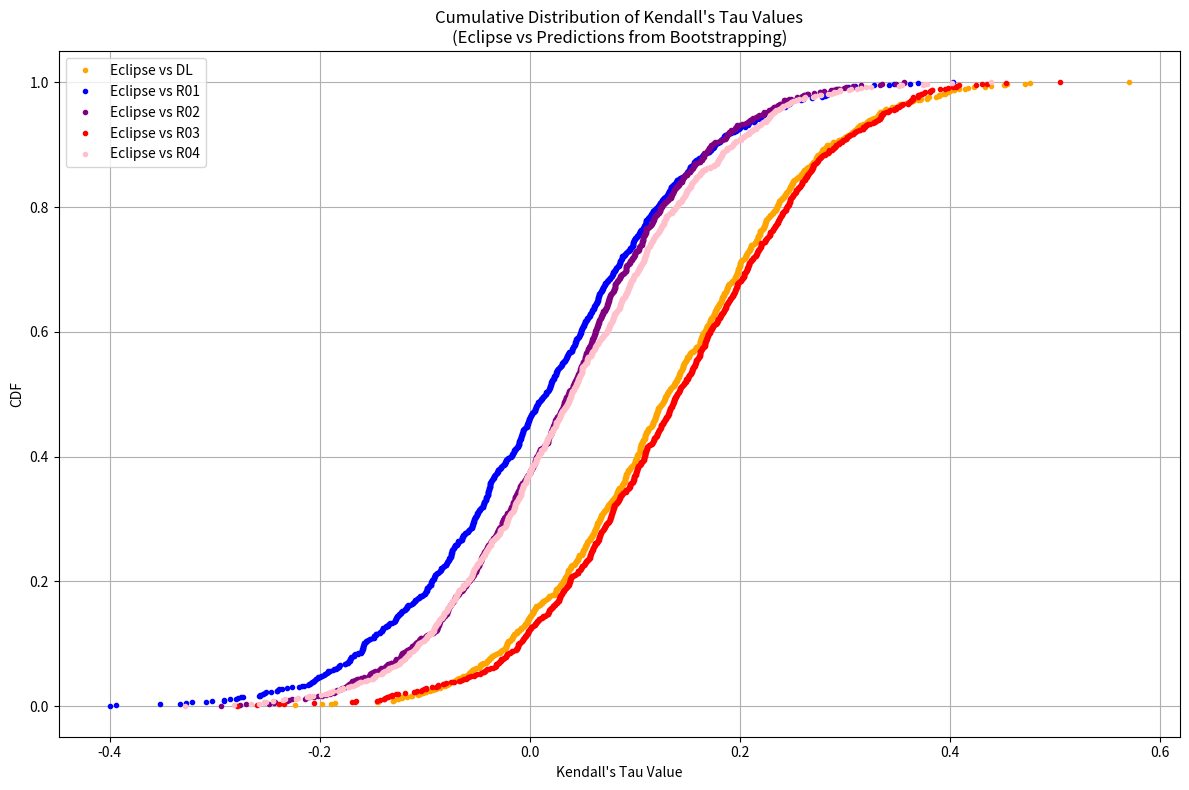

Source code (Python): (Note: this script raises an exception after producing the figure.)
import numpy as np
from scipy.stats import kendalltau
import matplotlib.pyplot as plt


def bootstrap_kendall_tau(reference, prediction, n=1000, confidence_level=0.90):
    tau_values = []
    n_samples = len(reference)
    for _ in range(n):
        indices = np.random.randint(0, n_samples, n_samples)
        sample_ref = np.array(reference)[indices]
        sample_pred = np.array(prediction)[indices]
        tau, _ = kendalltau(sample_ref, sample_pred)
        tau_values.append(tau)

    tau_values_sorted = np.sort(tau_values)
    cdf = np.arange(1, len(tau_values_sorted) + 1) / len(tau_values_sorted)

    return tau_values_sorted, cdf


if __name__ == "__main__":

    # Vectors:
    Eclipse = [
        1,
        2,
        3,
        4,
        2,
        1,
        3,
        4,
        2,
        3,
        4,
        1,
        4,
        1,
        3,
        2,
        3,
        2,
        1,
        4,
        4,
        1,
        3,
        2,
        1,
        3,
        2,
        4,
        2,
        3,
        1,
        4,
        1,
        3,
        2,
        4,
        4,
        1,
        3,
        2,
        3,
        1,
        4,
        2,
        1,
        3,
        2,
        4,
        3,
        4,
        2,
        1,
    ]
    DL = [
        1,
        2,
        3,
        4,
        1,
        2,
        3,
        4,
        1,
        4,
        2,
        3,
        3,
        2,
        1,
        4,
        3,
        4,
        2,
        1,
        4,
        3,
        1,
        2,
        1,
        3,
        2,
        4,
        4,
        3,
        2,
        1,
        1,
        2,
        3,
        4,
        1,
        4,
        2,
        3,
        4,
        1,
        3,
        2,
        4,
        3,
        1,
        2,
        1,
        3,
        2,
        4,
    ]
    R01 = [
        1,
        2,
        3,
        4,
        1,
        2,
        3,
        4,
        1,
        2,
        3,
        4,
        1,
        1,
        2,
        3,
        3,
        4,
        2,
        1,
        3,
        4,
        2,
        1,
        1,
        4,
        2,
        3,
        2,
        3,
        4,
        1,
        2,
        1,
        3,
        4,
        2,
        3,
        4,
        1,
        4,
        3,
        2,
        1,
        4,
        3,
        1,
        2,
        1,
        2,
        3,
        4,
    ]
    R02 = [
        2,
        4,
        3,
        1,
        1,
        2,
        4,
        3,
        1,
        2,
        3,
        4,
        3,
        1,
        2,
        4,
        4,
        3,
        2,
        1,
        1,
        2,
        3,
        4,
        1,
        4,
        2,
        3,
        4,
        3,
        2,
        1,
        1,
        2,
        3,
        4,
        2,
        3,
        1,
        4,
        2,
        1,
        4,
        3,
        3,
        4,
        1,
        2,
        1,
        2,
        4,
        3,
    ]
    R03 = [
        2,
        4,
        3,
        1,
        1,
        3,
        2,
        4,
        1,
        2,
        4,
        3,
        4,
        1,
        2,
        3,
        4,
        3,
        2,
        1,
        4,
        2,
        3,
        1,
        1,
        4,
        2,
        3,
        4,
        3,
        2,
        1,
        2,
        1,
        3,
        4,
        1,
        2,
        3,
        4,
        2,
        1,
        4,
        3,
        3,
        4,
        1,
        2,
        1,
        2,
        3,
        4,
    ]
    R04 = [
        1,
        2,
        4,
        3,
        1,
        4,
        3,
        2,
        1,
        4,
        3,
        1,
        4,
        2,
        1,
        3,
        4,
        3,
        2,
        1,
        1,
        3,
        2,
        1,
        2,
        4,
        1,
        3,
        4,
        3,
        2,
        1,
        1,
        2,
        3,
        4,
        1,
        2,
        3,
        4,
        1,
        2,
        3,
        1,
        3,
        4,
        2,
        1,
        1,
        2,
        3,
        4,
    ]

    # Plotting
    plt.figure(figsize=(12, 8))

    kendalls_tau_sorted, cdf = bootstrap_kendall_tau(Eclipse, DL)
    kendalls_tau_sorted_r01, cdf_r01 = bootstrap_kendall_tau(Eclipse, R01)
    kendalls_tau_sorted_r02, cdf_r02 = bootstrap_kendall_tau(Eclipse, R02)
    kendalls_tau_sorted_r03, cdf_r03 = bootstrap_kendall_tau(Eclipse, R03)
    kendalls_tau_sorted_r04, cdf_r04 = bootstrap_kendall_tau(Eclipse, R04)

    # Plot the CDF for all comparisons in one plot with assigned colors
    plt.plot(
        kendalls_tau_sorted,
        cdf,
        marker=".",
        linestyle="none",
        color="orange",
        label="Eclipse vs DL",
    )
    plt.plot(
        kendalls_tau_sorted_r01,
        cdf_r01,
        marker=".",
        linestyle="none",
        color="blue",
        label="Eclipse vs R01",
    )
    plt.plot(
        kendalls_tau_sorted_r02,
        cdf_r02,
        marker=".",
        linestyle="none",
        color="purple",
        label="Eclipse vs R02",
    )
    plt.plot(
        kendalls_tau_sorted_r03,
        cdf_r03,
        marker=".",
        linestyle="none",
        color="red",
        label="Eclipse vs R03",
    )
    plt.plot(
        kendalls_tau_sorted_r04,
        cdf_r04,
        marker=".",
        linestyle="none",
        color="pink",
        label="Eclipse vs R04",
    )
    plt.title(
        "Cumulative Distribution of Kendall's Tau Values\n(Eclipse vs Predictions from Bootstrapping)"
    )
    plt.xlabel("Kendall's Tau Value")
    plt.ylabel("CDF")
    plt.legend()
    plt.grid(True)
    plt.tight_layout()
    plt.savefig("images/figure_3.png", dpi=300)
    plt.close()
